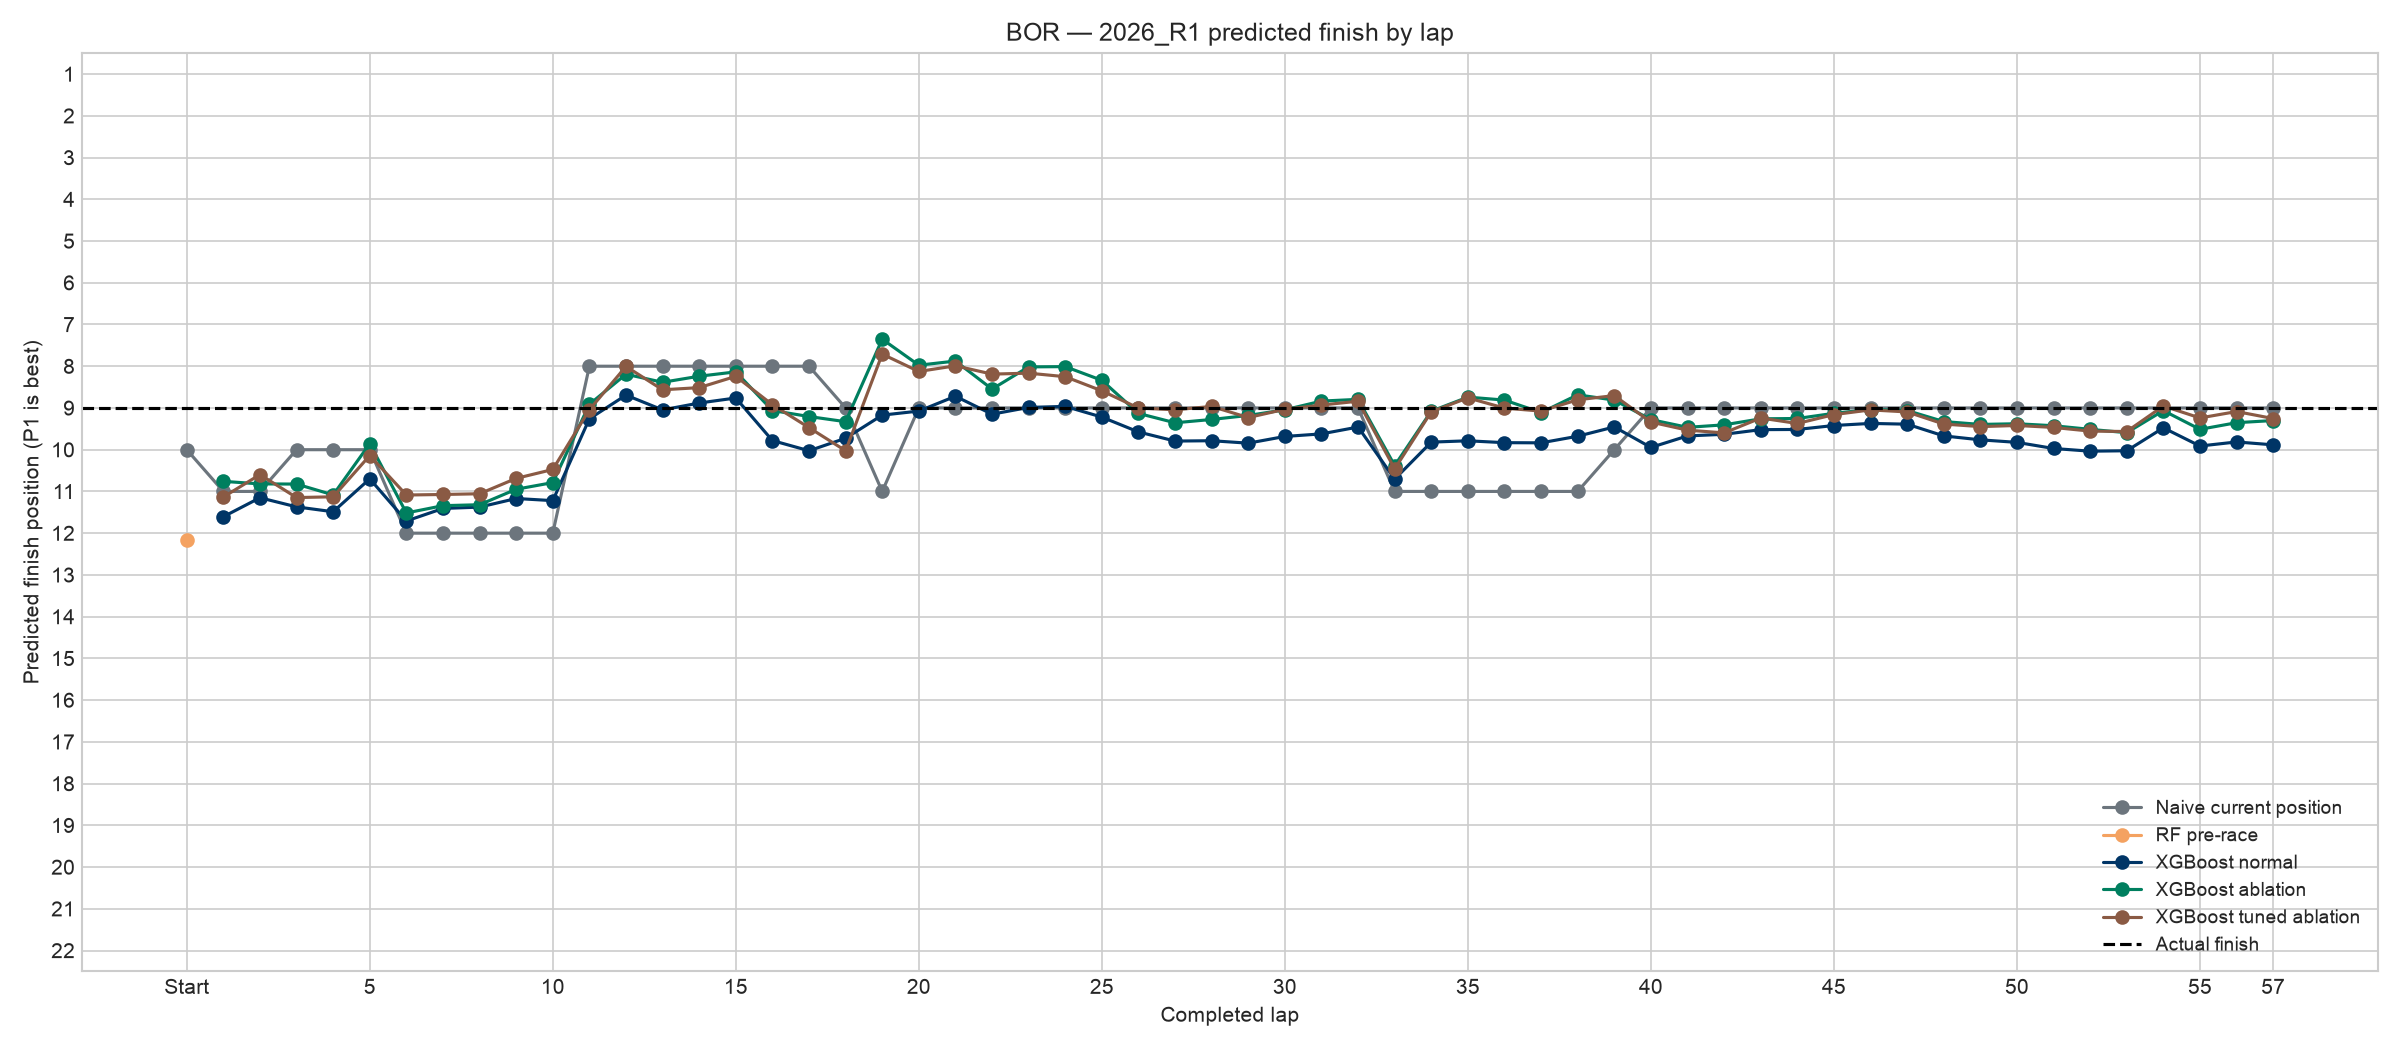

The table this chart was drawn from, first rows:
lap_number, Actual finish, Naive current position, RF pre-race, XGB normal, XGB ablation, XGB tuned, XGB tuned ablation, Residual fixed, Residual fixed (no current), Residual tuned, Residual tuned (no current)
0, 9.0, 10.0, 12.17, , , , , , , , 
1, 9.0, 11.0, , 11.61, 10.76, 11.28, 11.13, 11.52, 11.5, 10.77, 12.41
2, 9.0, 11.0, , 11.15, 10.82, 11.05, 10.6, 11.13, 10.44, 10.36, 11.68
3, 9.0, 10.0, , 11.37, 10.82, 11.29, 11.15, 11.07, 11.46, 10.64, 12.29
4, 9.0, 10.0, , 11.49, 11.08, 11.57, 11.13, 11.37, 11.65, 10.39, 12.45
5, 9.0, 10.0, , 10.7, 9.857, 10.65, 10.14, 10.72, 9.359, 9.442, 10.64
6, 9.0, 12.0, , 11.71, 11.52, 11.51, 11.09, 12.12, 11.52, 11.32, 12.03
7, 9.0, 12.0, , 11.41, 11.34, 11.49, 11.07, 12.05, 11.69, 10.84, 11.73
8, 9.0, 12.0, , 11.38, 11.32, 11.52, 11.06, 11.46, 11.65, 10.91, 11.76
9, 9.0, 12.0, , 11.17, 10.95, 11.37, 10.69, 11.05, 12.24, 10.87, 12.73
10, 9.0, 12.0, , 11.22, 10.79, 11.28, 10.47, 11.27, 11.52, 10.94, 11.87
11, 9.0, 8.0, , 9.259, 8.913, 9.691, 9.042, 12.92, 10.46, 12.4, 11.88
12, 9.0, 8.0, , 8.692, 8.192, 8.956, 8.006, 11.54, 9.108, 11.79, 11.2
13, 9.0, 8.0, , 9.046, 8.385, 9.36, 8.565, 12.22, 9.695, 11.44, 10.86
14, 9.0, 8.0, , 8.882, 8.239, 9.323, 8.513, 10.63, 8.551, 10.64, 8.695
15, 9.0, 8.0, , 8.761, 8.135, 9.205, 8.242, 10.3, 8.307, 10.06, 8.754
16, 9.0, 8.0, , 9.781, 9.061, 9.696, 8.923, 10.41, 9.069, 9.786, 8.896
17, 9.0, 8.0, , 10.03, 9.205, 10.12, 9.472, 10.78, 9.634, 10.07, 9.743
18, 9.0, 9.0, , 9.726, 9.329, 10.26, 10.03, 10.9, 9.759, 9.97, 10.81
19, 9.0, 11.0, , 9.172, 7.352, 8.981, 7.709, 9.588, 8.901, 9.096, 10.25
20, 9.0, 9.0, , 9.075, 7.976, 9.001, 8.126, 9.219, 7.674, 8.789, 9.31
21, 9.0, 9.0, , 8.72, 7.876, 8.775, 7.99, 9.536, 7.362, 8.943, 8.633
22, 9.0, 9.0, , 9.15, 8.548, 8.903, 8.189, 9.724, 7.895, 9.241, 8.382
23, 9.0, 9.0, , 8.987, 8.016, 8.931, 8.166, 8.814, 6.765, 8.977, 7.88
24, 9.0, 9.0, , 8.962, 8.01, 9.108, 8.251, 8.846, 6.75, 9.026, 7.802
25, 9.0, 9.0, , 9.219, 8.338, 9.32, 8.589, 9.074, 7.113, 9.056, 7.902
26, 9.0, 9.0, , 9.575, 9.131, 9.482, 9.002, 9.246, 7.657, 9.072, 8.342
27, 9.0, 9.0, , 9.793, 9.355, 9.566, 9.043, 9.368, 7.658, 9.128, 8.5
28, 9.0, 9.0, , 9.785, 9.276, 9.534, 8.964, 9.316, 7.809, 9.225, 8.806
29, 9.0, 9.0, , 9.843, 9.179, 9.571, 9.23, 9.072, 7.59, 8.647, 8.7
30, 9.0, 9.0, , 9.683, 9.044, 9.549, 9.031, 9.233, 7.725, 9.148, 8.501
31, 9.0, 9.0, , 9.621, 8.835, 9.5, 8.931, 9.078, 7.851, 8.974, 8.36
32, 9.0, 9.0, , 9.457, 8.794, 9.423, 8.838, 8.889, 8.039, 8.513, 8.622
33, 9.0, 11.0, , 10.7, 10.38, 10.89, 10.46, 10.42, 9.55, 9.82, 9.936
34, 9.0, 11.0, , 9.818, 9.077, 9.748, 9.092, 10.29, 8.959, 9.698, 9.321
35, 9.0, 11.0, , 9.787, 8.74, 9.659, 8.758, 9.508, 9.086, 9.163, 9.545
36, 9.0, 11.0, , 9.832, 8.811, 9.848, 9.003, 9.429, 8.981, 9.23, 9.653
37, 9.0, 11.0, , 9.835, 9.11, 9.823, 9.075, 9.692, 8.302, 9.024, 8.728
38, 9.0, 11.0, , 9.678, 8.685, 9.863, 8.804, 9.241, 7.541, 8.511, 8.084
39, 9.0, 10.0, , 9.455, 8.812, 9.626, 8.704, 8.903, 6.923, 8.818, 7.301
40, 9.0, 9.0, , 9.946, 9.279, 9.881, 9.338, 9.381, 7.743, 8.831, 8.306
41, 9.0, 9.0, , 9.67, 9.464, 9.738, 9.532, 9.445, 8.086, 9.137, 8.299
42, 9.0, 9.0, , 9.631, 9.405, 9.707, 9.598, 9.114, 7.915, 8.757, 8.642
43, 9.0, 9.0, , 9.52, 9.26, 9.626, 9.241, 9.204, 8.085, 8.849, 8.678
44, 9.0, 9.0, , 9.515, 9.252, 9.498, 9.372, 9.095, 8.012, 8.865, 8.823
45, 9.0, 9.0, , 9.42, 9.128, 9.47, 9.159, 9.032, 8.043, 8.568, 8.674
46, 9.0, 9.0, , 9.37, 9.037, 9.448, 9.047, 8.879, 7.911, 8.587, 8.194
47, 9.0, 9.0, , 9.389, 9.061, 9.519, 9.096, 9.113, 7.972, 8.949, 8.511
48, 9.0, 9.0, , 9.67, 9.326, 9.801, 9.385, 9.653, 8.32, 9.353, 8.928
49, 9.0, 9.0, , 9.764, 9.395, 9.824, 9.447, 9.565, 8.401, 9.182, 9.063
50, 9.0, 9.0, , 9.824, 9.378, 9.793, 9.42, 9.432, 8.338, 8.971, 8.953
51, 9.0, 9.0, , 9.971, 9.426, 9.916, 9.467, 9.609, 8.435, 9.178, 9.028
52, 9.0, 9.0, , 10.04, 9.513, 9.999, 9.555, 9.285, 8.184, 8.897, 8.941
53, 9.0, 9.0, , 10.03, 9.593, 10.09, 9.564, 9.533, 8.249, 9.036, 8.765
54, 9.0, 9.0, , 9.476, 9.063, 9.543, 8.953, 9.179, 7.623, 8.884, 8.546
55, 9.0, 9.0, , 9.912, 9.512, 9.915, 9.24, 9.636, 8.13, 9.627, 8.837
56, 9.0, 9.0, , 9.814, 9.353, 9.863, 9.086, 9.306, 8.014, 9.286, 9.013
57, 9.0, 9.0, , 9.884, 9.301, 9.914, 9.254, 9.246, 8.051, 9.295, 9.073
